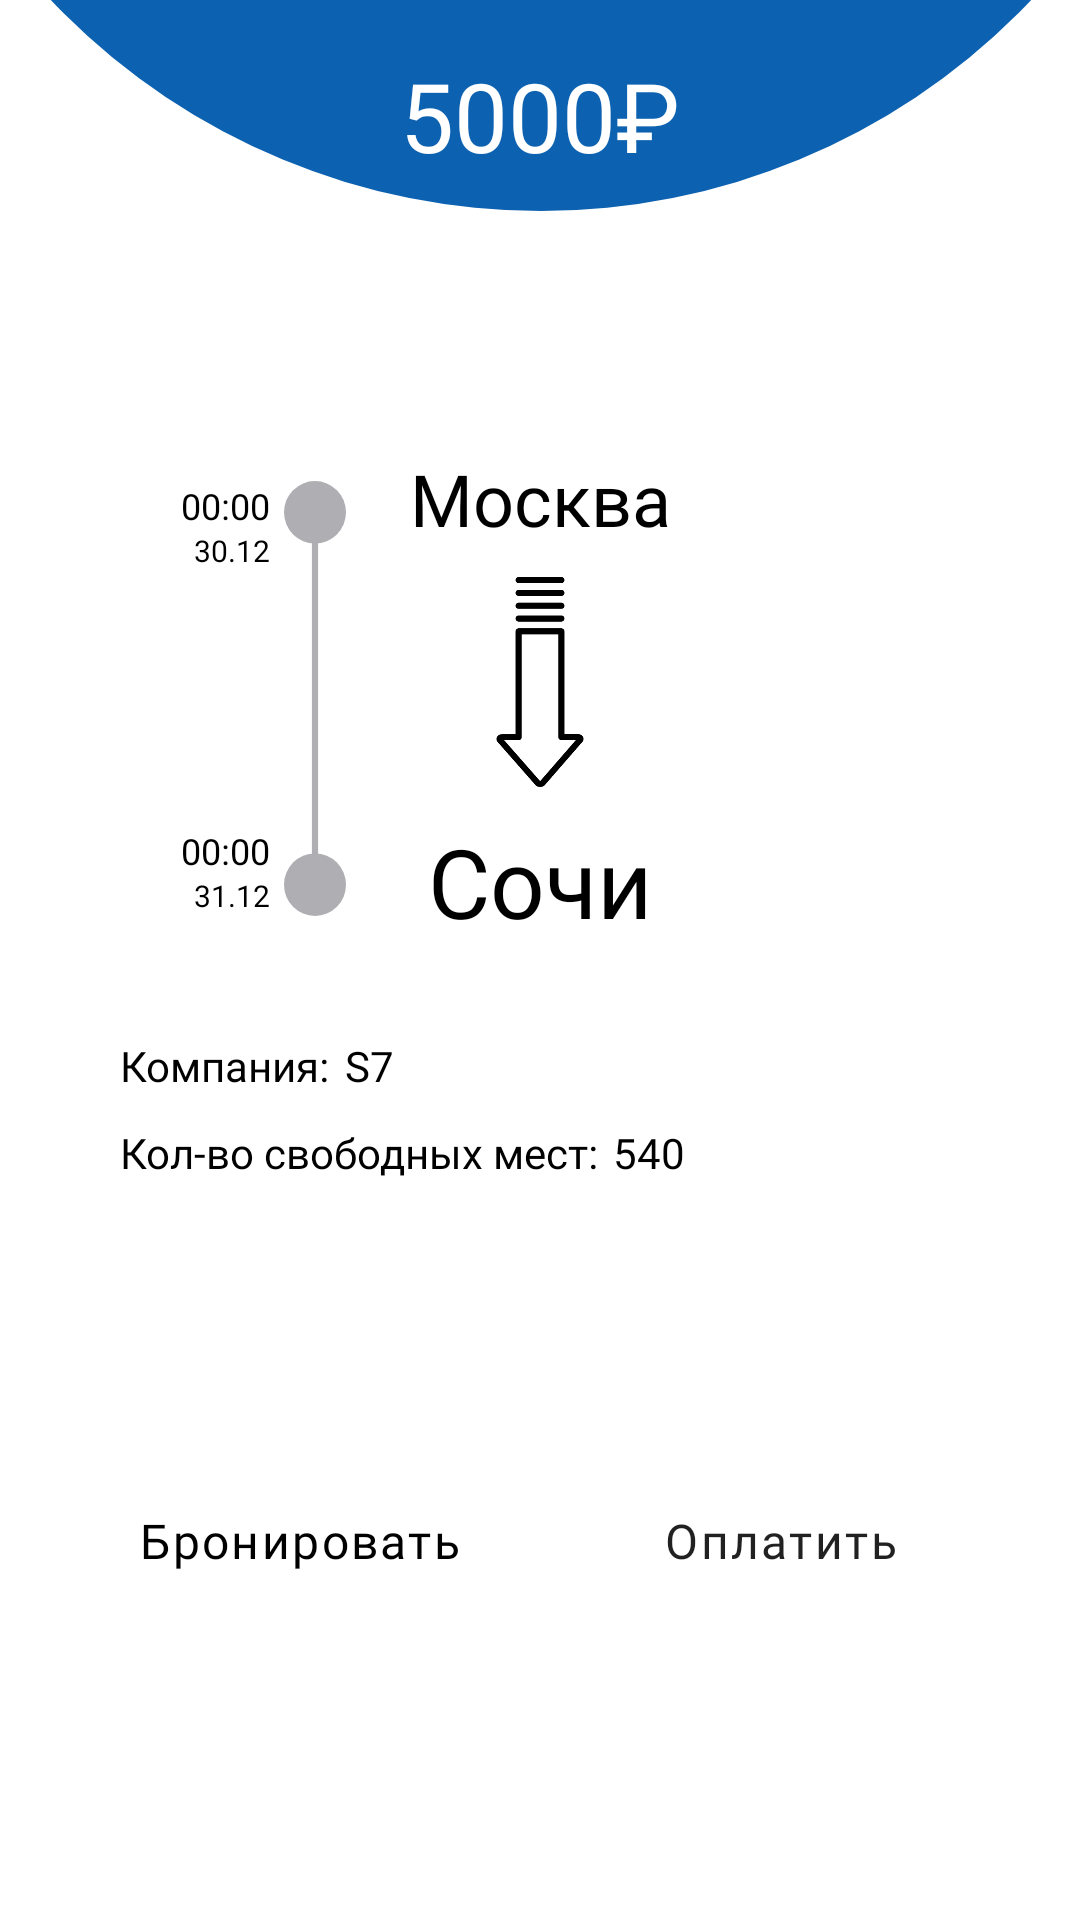

Write the Android layout XML for this screen, with the resource values it uses.
<!-- AndroidManifest.xml: application theme Theme.AeroReserve -->
<!-- res/layout/information.xml -->
<?xml version="1.0" encoding="utf-8"?>
<androidx.constraintlayout.widget.ConstraintLayout xmlns:android="http://schemas.android.com/apk/res/android"
    xmlns:app="http://schemas.android.com/apk/res-auto"
    xmlns:tools="http://schemas.android.com/tools"
    android:layout_width="match_parent"
    android:layout_height="match_parent"
    tools:context=".information">


    <androidx.constraintlayout.widget.Guideline
        android:id="@+id/contentStartHorizontal"
        android:layout_width="0dp"
        android:layout_height="0dp"
        app:layout_constraintGuide_begin="70dp"
        android:orientation="horizontal" />

    <androidx.constraintlayout.widget.Guideline
        android:id="@+id/contentStart"
        android:layout_width="0dp"
        android:layout_height="0dp"
        android:orientation="vertical"
        app:layout_constraintGuide_begin="40dp" />

    <androidx.constraintlayout.widget.Guideline
        android:id="@+id/contentEnd"
        android:layout_width="0dp"
        android:layout_height="0dp"
        android:orientation="vertical"
        app:layout_constraintGuide_end="40dp" />

    <View
        android:id="@+id/view"
        android:layout_width="450dp"
        android:layout_height="450dp"
        android:background="@drawable/elipse"
        app:layout_constraintLeft_toLeftOf="parent"
        app:layout_constraintRight_toRightOf="parent"
        app:layout_constraintBottom_toTopOf="@id/contentStartHorizontal"/>

    <TextView
        android:id="@+id/textView21"
        android:layout_width="wrap_content"
        android:layout_height="wrap_content"
        android:text="5000₽"
        android:layout_marginBottom="10dp"
        app:layout_constraintBottom_toBottomOf="@id/view"
        app:layout_constraintLeft_toLeftOf="@id/view"
        app:layout_constraintRight_toRightOf="@id/view"
        android:textColor="@color/white"
        android:fontFamily="@font/helvetica_regular"
        android:textSize="@dimen/TextSize32sp" />

    <TextView
        android:id="@+id/textView22"
        android:layout_width="wrap_content"
        android:layout_height="wrap_content"
        android:layout_marginTop="80dp"
        android:text="Москва"
        android:textColor="@color/black"
        android:fontFamily="@font/ibmplexsans_regular"
        android:textSize="@dimen/TextSize24sp"
        app:layout_constraintTop_toBottomOf="@id/view"
        app:layout_constraintLeft_toLeftOf="parent"
        app:layout_constraintRight_toRightOf="parent" />

    <ImageView
        android:id="@+id/imageView17"
        android:layout_width="70dp"
        android:layout_height="70dp"
        android:layout_marginTop="10dp"
        app:srcCompat="@drawable/arrow_big"
        app:layout_constraintTop_toBottomOf="@id/textView22"
        app:layout_constraintLeft_toLeftOf="parent"
        app:layout_constraintRight_toRightOf="parent" />

    <TextView
        android:id="@+id/textView23"
        android:layout_width="wrap_content"
        android:layout_height="wrap_content"
        android:layout_marginTop="10dp"
        android:text="Cочи"
        android:textColor="@color/black"
        android:fontFamily="@font/ibmplexsans_regular"
        android:textSize="@dimen/TextSize32sp"
        app:layout_constraintTop_toBottomOf="@id/imageView17"
        app:layout_constraintLeft_toLeftOf="parent"
        app:layout_constraintRight_toRightOf="parent" />

    <TextView
        android:id="@+id/textView27"
        android:layout_width="wrap_content"
        android:layout_height="wrap_content"
        android:layout_marginLeft="5dp"
        android:textColor="@color/black"
        android:fontFamily="@font/ibmplexsans_light"
        android:textSize="@dimen/TextSize14sp"
        android:text="S7"
        app:layout_constraintBottom_toBottomOf="@+id/textView28"
        app:layout_constraintStart_toEndOf="@+id/textView28"
        app:layout_constraintTop_toTopOf="@+id/textView28" />

    <TextView
        android:id="@+id/textView28"
        android:layout_width="wrap_content"
        android:layout_height="wrap_content"
        android:fontFamily="@font/ibmplexsans_regular"
        android:text="Компания:"
        android:textColor="@color/black"
        android:textSize="@dimen/TextSize14sp"
        app:layout_constraintBottom_toBottomOf="parent"
        app:layout_constraintLeft_toLeftOf="@id/contentStart"
        app:layout_constraintTop_toTopOf="@+id/contentStartHorizontal" />

    <TextView
        android:id="@+id/textView34"
        android:layout_width="wrap_content"
        android:layout_height="wrap_content"
        android:layout_marginTop="10dp"
        android:fontFamily="@font/ibmplexsans_regular"
        android:text="Кол-во свободных мест:"
        android:textColor="@color/black"
        android:textSize="@dimen/TextSize14sp"
        app:layout_constraintLeft_toLeftOf="@id/contentStart"
        app:layout_constraintTop_toBottomOf="@+id/textView28" />

    <TextView
        android:id="@+id/textView35"
        android:layout_width="wrap_content"
        android:layout_height="wrap_content"
        android:layout_marginLeft="5dp"
        android:text="540"
        android:textColor="@color/black"
        android:fontFamily="@font/ibmplexsans_light"
        android:textSize="@dimen/TextSize14sp"
        app:layout_constraintBottom_toBottomOf="@+id/textView34"
        app:layout_constraintStart_toEndOf="@+id/textView34"
        app:layout_constraintTop_toTopOf="@+id/textView34" />

    <Button
        android:id="@+id/button7"
        android:layout_width="120dp"
        android:layout_height="40dp"
        android:background="@drawable/rounded"
        android:fontFamily="@font/ibmplexsans_regular"
        android:gravity="center"
        android:padding="0dp"
        android:text="Оплатить"
        android:letterSpacing="0.05"
        android:textAllCaps="false"
        android:textSize="@dimen/TextSize16sp"
        app:backgroundTint="@null"
        app:layout_constraintBottom_toBottomOf="@+id/button8"
        app:layout_constraintEnd_toStartOf="@+id/contentEnd"
        app:layout_constraintTop_toTopOf="@+id/button8" />

    <Button
        android:id="@+id/button8"
        android:layout_width="120dp"
        android:layout_height="40dp"
        android:layout_marginTop="100dp"
        android:background="@drawable/rounded_gray"
        android:text="Бронировать"
        android:textColor="@color/black"
        android:gravity="center"
        android:padding="0dp"
        android:letterSpacing="0.05"
        app:backgroundTint="@null"
        android:textAllCaps="false"
        android:textSize="@dimen/TextSize16sp"
        android:fontFamily="@font/ibmplexsans_regular"
        app:layout_constraintTop_toBottomOf="@id/textView34"
        app:layout_constraintLeft_toLeftOf="@id/contentStart" />

    <ImageView
        android:id="@+id/imageView18"
        android:layout_width="30dp"
        android:layout_height="145dp"
        android:layout_marginRight="25dp"
        app:layout_constraintBottom_toBottomOf="@+id/textView23"
        app:layout_constraintEnd_toStartOf="@+id/imageView17"
        app:layout_constraintTop_toTopOf="@+id/textView22"
        app:srcCompat="@drawable/points" />

    <TextView
        android:id="@+id/textView38"
        android:layout_width="wrap_content"
        android:layout_height="wrap_content"
        android:text="00:00"
        android:textColor="@color/black"
        android:textSize="12dp"
        android:fontFamily="@font/ibmplexsans_regular"
        app:layout_constraintEnd_toStartOf="@+id/imageView18"
        app:layout_constraintTop_toTopOf="@+id/imageView18" />

    <TextView
        android:id="@+id/textView41"
        android:layout_width="wrap_content"
        android:layout_height="wrap_content"
        android:text="00:00"
        android:textColor="@color/black"
        android:textSize="12dp"
        android:fontFamily="@font/ibmplexsans_regular"
        app:layout_constraintBottom_toTopOf="@+id/textView43"
        app:layout_constraintEnd_toStartOf="@+id/imageView18" />

    <TextView
        android:id="@+id/textView42"
        android:layout_width="wrap_content"
        android:layout_height="wrap_content"
        android:text="30.12"
        android:textColor="@color/black"
        android:textSize="@dimen/TextSize10sp"
        android:fontFamily="@font/ibmplexsans_regular"
        app:layout_constraintEnd_toStartOf="@+id/imageView18"
        app:layout_constraintTop_toBottomOf="@+id/textView38" />

    <TextView
        android:id="@+id/textView43"
        android:layout_width="wrap_content"
        android:layout_height="wrap_content"
        android:text="31.12"
        android:textColor="@color/black"
        android:textSize="@dimen/TextSize10sp"
        android:fontFamily="@font/ibmplexsans_regular"
        app:layout_constraintBottom_toBottomOf="@+id/imageView18"
        app:layout_constraintEnd_toStartOf="@+id/imageView18" />

</androidx.constraintlayout.widget.ConstraintLayout>
<!-- resources referenced by this layout -->
<resources>
  <color name="black">#000000</color>
  <color name="white">#FFFFFF</color>
  <dimen name="TextSize10sp">10sp</dimen>
  <dimen name="TextSize14sp">14sp</dimen>
  <dimen name="TextSize16sp">16sp</dimen>
  <dimen name="TextSize24sp">24sp</dimen>
  <dimen name="TextSize32sp">32sp</dimen>
  <!-- drawable arrow_big: png bitmap (drawable, 6458 bytes) -->
  <!-- drawable elipse (drawable) -->
  <?xml version="1.0" encoding="utf-8"?>
  <shape xmlns:android="http://schemas.android.com/apk/res/android">
      <corners  android:radius="300dp"/>
      <solid android:color="@color/blue"></solid>
  </shape>
  <!-- drawable points (drawable) -->
  <vector xmlns:android="http://schemas.android.com/apk/res/android"
      android:width="40dp"
      android:height="278dp"
      android:viewportWidth="40"
      android:viewportHeight="278">
    <path
        android:pathData="M20,39L20,239"
        android:strokeWidth="4"
        android:fillColor="#00000000"
        android:strokeColor="#AEAEB3"/>
    <path
        android:pathData="M20,258m-20,0a20,20 0,1 1,40 0a20,20 0,1 1,-40 0"
        android:fillColor="#AEAEB3"/>
    <path
        android:pathData="M20,20m-20,0a20,20 0,1 1,40 0a20,20 0,1 1,-40 0"
        android:fillColor="#AEAEB3"/>
  </vector>
  <style name="Theme.AeroReserve" parent="Theme.MaterialComponents.DayNight.DarkActionBar">
          
          <item name="colorPrimary">@color/purple_500</item>
          <item name="colorPrimaryVariant">@color/purple_700</item>
          <item name="colorOnPrimary">@color/white</item>
          
          <item name="colorSecondary">@color/teal_200</item>
          <item name="colorSecondaryVariant">@color/teal_700</item>
          <item name="colorOnSecondary">@color/black</item>
          
          <item name="android:statusBarColor">?attr/colorPrimaryVariant</item>
          
      </style>
  <color name="blue">#0C61B0</color>
  <color name="purple_500">#FF6200EE</color>
  <color name="purple_700">#FF3700B3</color>
  <color name="teal_200">#FF03DAC5</color>
  <color name="teal_700">#FF018786</color>
</resources>
